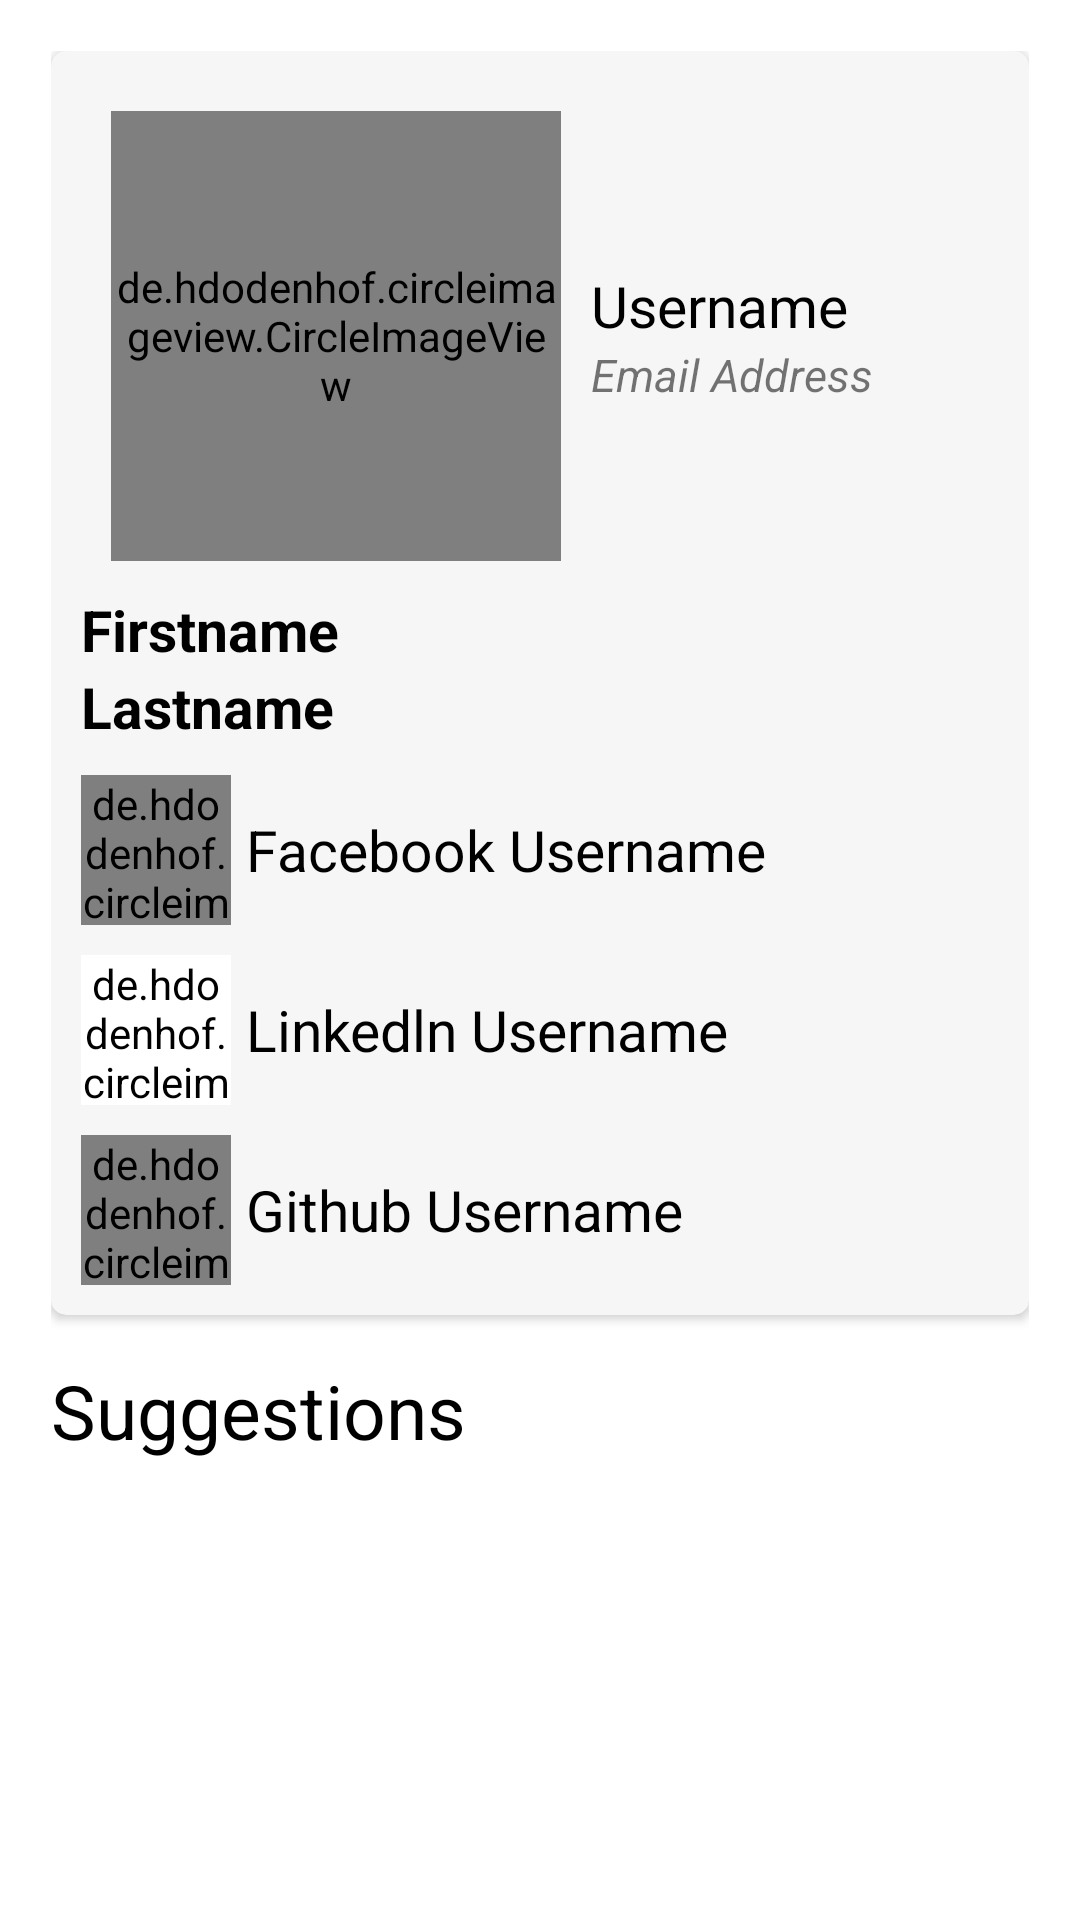

Write the Android layout XML for this screen, with the resource values it uses.
<!-- AndroidManifest.xml: application theme Theme.LearnersGuide -->
<!-- res/layout/fragment_other_user_profile.xml -->
<?xml version="1.0" encoding="utf-8"?>
<ScrollView xmlns:android="http://schemas.android.com/apk/res/android"
    xmlns:tools="http://schemas.android.com/tools"
    android:layout_width="match_parent"
    android:layout_height="match_parent"
    xmlns:app="http://schemas.android.com/apk/res-auto"
    android:fillViewport="true"
    tools:context=".ui.dashboard.ui.profile.OtherUserProfileFragment">


    <androidx.constraintlayout.widget.ConstraintLayout
        android:layout_width="match_parent"
        android:layout_height="wrap_content">

        <LinearLayout
            android:layout_width="match_parent"
            android:layout_height="match_parent"
            android:orientation="vertical"
            android:padding="17dp"
            app:layout_constraintBottom_toBottomOf="parent"
            app:layout_constraintEnd_toEndOf="parent"
            app:layout_constraintHorizontal_bias="0.5"
            app:layout_constraintStart_toStartOf="parent"
            app:layout_constraintTop_toTopOf="parent">

            <androidx.cardview.widget.CardView
                android:layout_width="match_parent"
                android:backgroundTint="@color/dark_white"
                android:elevation="5dp"
                app:cardCornerRadius="5dp"
                android:layout_height="wrap_content">

                <androidx.constraintlayout.widget.ConstraintLayout
                    android:layout_width="match_parent"
                    android:layout_height="wrap_content">

                    <de.hdodenhof.circleimageview.CircleImageView
                        android:id="@+id/profile_img"
                        android:layout_width="150dp"
                        android:layout_height="150dp"
                        android:layout_gravity="center"
                        android:scaleType="centerCrop"
                        android:layout_marginTop="20dp"
                        android:layout_marginStart="20dp"
                        android:src="@drawable/ic_person_black"
                        app:layout_constraintStart_toStartOf="parent"
                        app:layout_constraintTop_toTopOf="parent" />

                    <LinearLayout
                        android:id="@+id/linearLayout"
                        android:layout_width="wrap_content"
                        android:layout_height="wrap_content"
                        android:layout_gravity="center_vertical"
                        android:orientation="vertical"
                        android:padding="10dp"
                        app:layout_constraintBottom_toBottomOf="@+id/profile_img"
                        app:layout_constraintStart_toEndOf="@+id/profile_img"
                        app:layout_constraintTop_toTopOf="@+id/profile_img">

                        <TextView
                            android:id="@+id/username"
                            android:layout_width="wrap_content"
                            android:layout_height="wrap_content"
                            android:text="@string/username"
                            android:textColor="@color/black"
                            android:textSize="19sp" />

                        <TextView
                            android:id="@+id/email_address"
                            android:layout_width="wrap_content"
                            android:layout_height="wrap_content"
                            android:text="@string/email_address"
                            android:textSize="15sp"
                            android:textStyle="italic" />

                    </LinearLayout>


                    <LinearLayout
                        android:layout_width="match_parent"
                        android:layout_height="wrap_content"
                        android:orientation="vertical"
                        android:padding="10dp"
                        app:layout_constraintStart_toStartOf="parent"
                        app:layout_constraintEnd_toEndOf="parent"
                        app:layout_constraintTop_toBottomOf="@id/profile_img"
                        >

                        <LinearLayout
                            android:layout_width="match_parent"
                            android:layout_height="wrap_content"
                            android:orientation="vertical">

                            <TextView
                                android:id="@+id/firstname"
                                android:layout_width="wrap_content"
                                android:layout_height="wrap_content"
                                android:text="@string/firstname"
                                android:textColor="@color/black"
                                android:textSize="19sp"
                                android:textStyle="bold" />

                            <TextView
                                android:id="@+id/lastname"
                                android:layout_width="wrap_content"
                                android:layout_height="wrap_content"
                                android:text="@string/lastname"
                                android:textColor="@color/black"
                                android:textSize="19sp"
                                android:textStyle="bold" />

                            <LinearLayout
                                android:layout_width="wrap_content"
                                android:layout_height="wrap_content"
                                android:layout_marginTop="10dp"
                                android:orientation="horizontal">

                                <de.hdodenhof.circleimageview.CircleImageView
                                    android:layout_width="50dp"
                                    android:layout_height="50dp"
                                    android:scaleType="centerCrop"
                                    android:src="@drawable/face_book" />

                                <TextView
                                    android:layout_gravity="center_vertical"
                                    android:id="@+id/facebook_icon"
                                    android:layout_width="wrap_content"
                                    android:layout_height="wrap_content"
                                    android:layout_marginStart="5dp"
                                    android:text="@string/facebook_username"
                                    android:textColor="@color/black"
                                    android:textSize="19sp" />

                            </LinearLayout>

                            <LinearLayout
                                android:layout_width="wrap_content"
                                android:layout_height="wrap_content"
                                android:layout_marginTop="10dp"
                                android:orientation="horizontal">

                                <de.hdodenhof.circleimageview.CircleImageView
                                    android:layout_width="50dp"
                                    android:layout_height="50dp"
                                    android:scaleType="centerCrop"
                                    android:backgroundTint="@color/white"
                                    android:src="@drawable/linke_dln" />

                                <TextView
                                    android:layout_gravity="center_vertical"
                                    android:id="@+id/linkedln"
                                    android:layout_width="wrap_content"
                                    android:layout_height="wrap_content"
                                    android:layout_marginStart="5dp"
                                    android:text="@string/linkedln_username"
                                    android:textColor="@color/black"
                                    android:textSize="19sp" />

                            </LinearLayout>

                            <LinearLayout
                                android:layout_width="wrap_content"
                                android:layout_height="wrap_content"
                                android:layout_marginTop="10dp"
                                android:orientation="horizontal">

                                <de.hdodenhof.circleimageview.CircleImageView
                                    android:layout_width="50dp"
                                    android:layout_height="50dp"
                                    android:scaleType="centerCrop"
                                    android:src="@drawable/git_logo" />

                                <TextView
                                    android:layout_gravity="center_vertical"
                                    android:layout_width="wrap_content"
                                    android:layout_height="wrap_content"
                                    android:id="@+id/github"
                                    android:layout_marginStart="5dp"
                                    android:text="@string/github_username"
                                    android:textColor="@color/black"
                                    android:textSize="19sp" />

                            </LinearLayout>

                        </LinearLayout>

                    </LinearLayout>

                </androidx.constraintlayout.widget.ConstraintLayout>

            </androidx.cardview.widget.CardView>

            <TextView
                android:layout_width="wrap_content"
                android:layout_height="wrap_content"
                android:text="@string/suggestions"
                android:layout_marginTop="15dp"
                android:textSize="25sp"
                android:textColor="@color/black"/>

            <androidx.recyclerview.widget.RecyclerView
                android:layout_width="match_parent"
                android:layout_marginTop="5dp"
                android:layout_height="match_parent"
                android:id="@+id/rv_users_suggestions"
                android:paddingBottom="20dp"/>


        </LinearLayout>


    </androidx.constraintlayout.widget.ConstraintLayout>

</ScrollView>
<!-- resources referenced by this layout -->
<resources>
  <color name="black">#FF000000</color>
  <color name="dark_white">#F6F6F6</color>
  <color name="white">#FFFFFFFF</color>
  <string name="email_address">Email Address</string>
  <string name="facebook_username">Facebook Username</string>
  <string name="firstname">Firstname</string>
  <string name="github_username">Github Username</string>
  <string name="lastname">Lastname</string>
  <string name="linkedln_username">Linkedln Username</string>
  <string name="suggestions">Suggestions</string>
  <string name="username">Username</string>
  <style name="Theme.LearnersGuide" parent="Theme.MaterialComponents.DayNight.DarkActionBar">
          
          <item name="colorPrimary">@color/red</item>
          <item name="colorPrimaryVariant">@color/red</item>
          <item name="colorOnPrimary">@color/white</item>
          
          <item name="colorSecondary">@color/teal_200</item>
          <item name="colorSecondaryVariant">@color/teal_700</item>
          <item name="colorOnSecondary">@color/black</item>
          
          <item name="android:statusBarColor" tools:targetApi="l">?attr/colorPrimaryVariant</item>
          
      </style>
  <color name="red">#FF0000</color>
  <color name="teal_200">#FF03DAC5</color>
  <color name="teal_700">#FF018786</color>
</resources>
